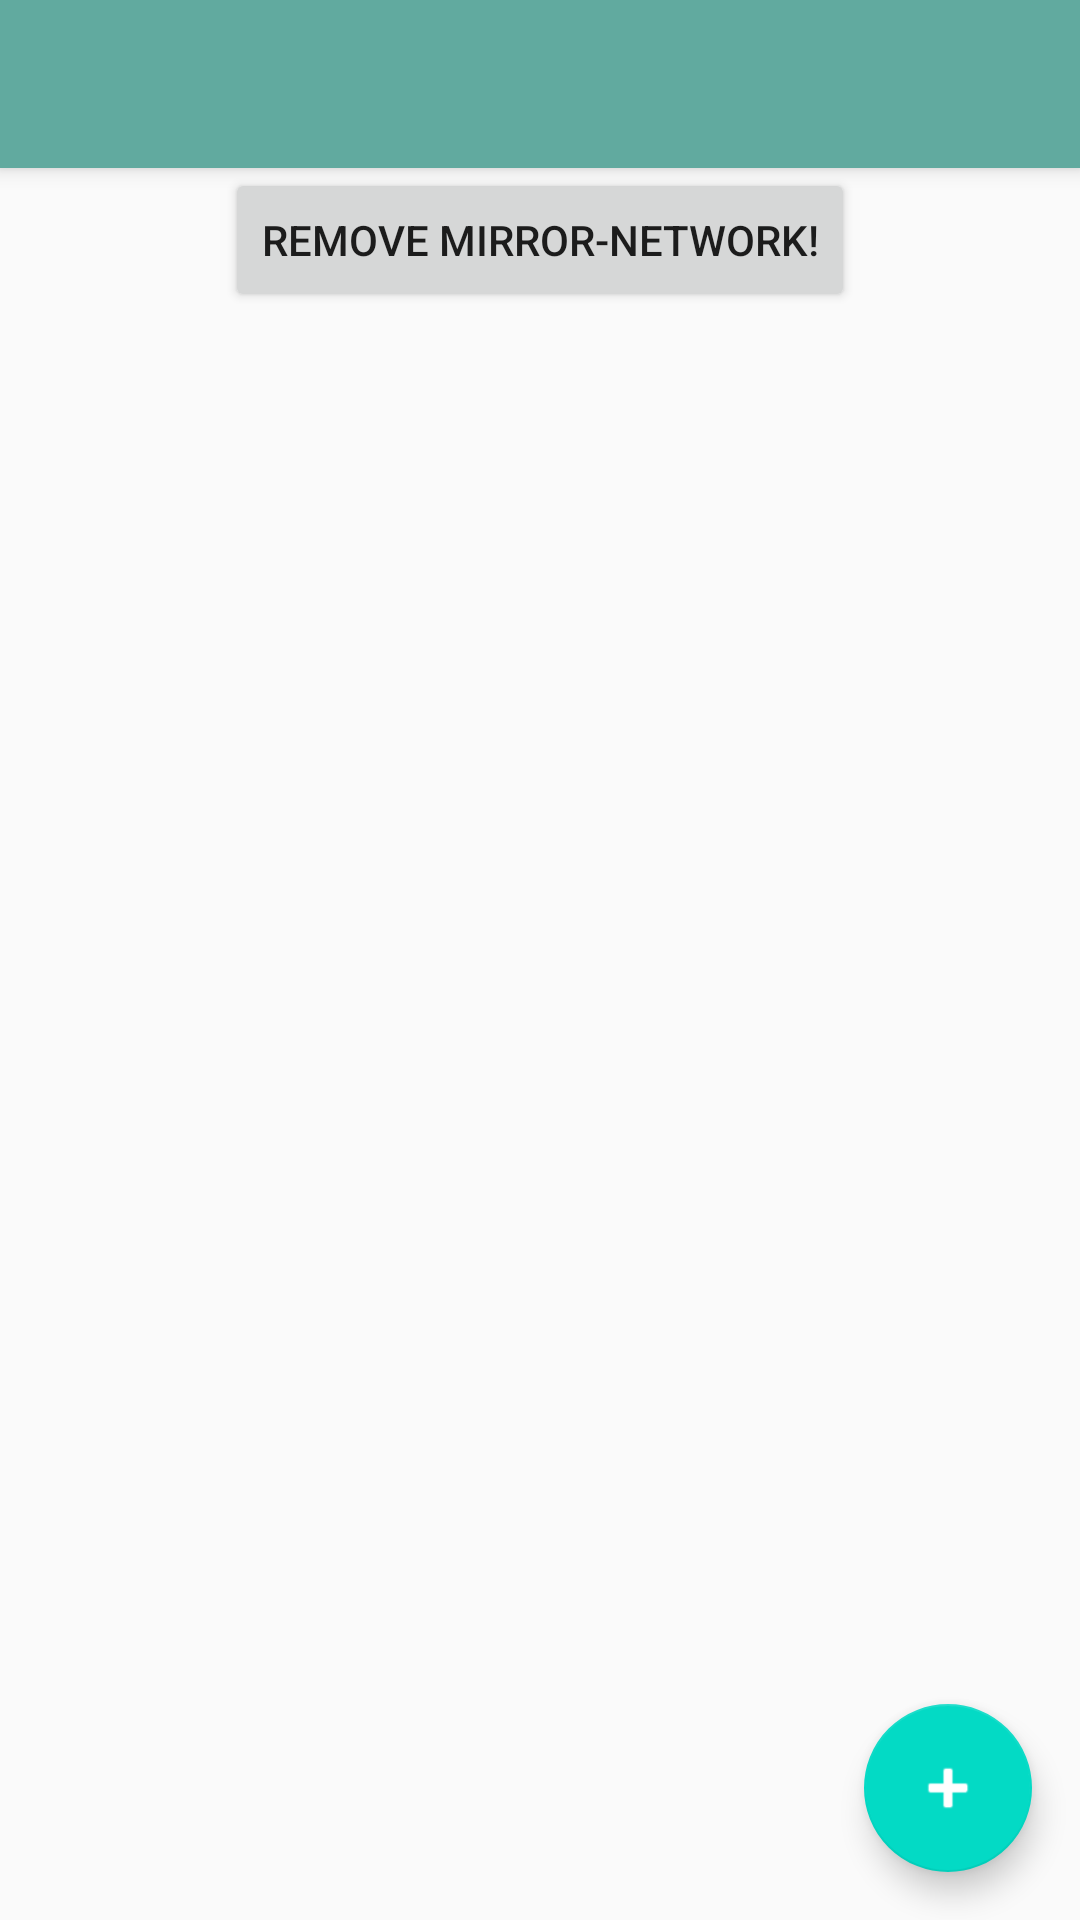

Write the Android layout XML for this screen, with the resource values it uses.
<!-- AndroidManifest.xml: activity theme AppTheme.NoActionBar -->
<!-- res/layout/activity_main.xml -->
<?xml version="1.0" encoding="utf-8"?>
<androidx.coordinatorlayout.widget.CoordinatorLayout xmlns:android="http://schemas.android.com/apk/res/android"
    xmlns:app="http://schemas.android.com/apk/res-auto"
    xmlns:tools="http://schemas.android.com/tools"
    android:layout_width="match_parent"
    android:layout_height="match_parent"
    tools:context=".MainActivity">

    <com.google.android.material.appbar.AppBarLayout
        android:layout_width="match_parent"
        android:layout_height="wrap_content"
        android:theme="@style/AppTheme.AppBarOverlay">

        <androidx.appcompat.widget.Toolbar
            android:id="@+id/toolbar"
            android:layout_width="match_parent"
            android:layout_height="?attr/actionBarSize"
            android:background="?attr/colorPrimary"
            app:popupTheme="@style/AppTheme.PopupOverlay" />

    </com.google.android.material.appbar.AppBarLayout>

    <include layout="@layout/content_main" />

    <com.google.android.material.floatingactionbutton.FloatingActionButton
        android:id="@+id/fab"
        android:layout_width="wrap_content"
        android:layout_height="wrap_content"
        android:layout_gravity="bottom|end"
        android:layout_margin="@dimen/fab_margin"
        app:srcCompat="@android:drawable/ic_input_add"
        app:tint="@android:color/white" />

</androidx.coordinatorlayout.widget.CoordinatorLayout>
<!-- res/layout/content_main.xml (included above) -->
<?xml version="1.0" encoding="utf-8"?>
<androidx.constraintlayout.widget.ConstraintLayout xmlns:android="http://schemas.android.com/apk/res/android"
    xmlns:app="http://schemas.android.com/apk/res-auto"
    android:layout_width="match_parent"
    android:layout_height="match_parent"
    app:layout_behavior="@string/appbar_scrolling_view_behavior">

    <Button
        android:id="@+id/button"
        android:layout_width="wrap_content"
        android:layout_height="wrap_content"
        android:layout_gravity="center_horizontal|top"
        android:onClick="removeNetwork"
        android:text="Remove Mirror-Network!"
        app:layout_constraintEnd_toEndOf="parent"
        app:layout_constraintStart_toStartOf="parent"
        app:layout_constraintTop_toTopOf="parent" />

    <androidx.recyclerview.widget.RecyclerView
        android:id="@+id/devices_list_view"
        android:layout_width="match_parent"
        android:layout_height="0dp"
        android:paddingTop="8dp"
        android:paddingBottom="8dp"
        android:layoutAnimation="@anim/layout_animation_fall_down"
        app:layout_constraintBottom_toBottomOf="parent"
        app:layout_constraintTop_toBottomOf="@+id/button" />

</androidx.constraintlayout.widget.ConstraintLayout>
<!-- resources referenced by this layout -->
<resources>
  <dimen name="fab_margin">16dp</dimen>
  <style name="AppTheme.AppBarOverlay" parent="ThemeOverlay.AppCompat.Dark.ActionBar" />
  <style name="AppTheme.PopupOverlay" parent="ThemeOverlay.AppCompat.Light" />
  <style name="AppTheme.NoActionBar">
          <item name="windowActionBar">false</item>
          <item name="windowNoTitle">true</item>
      </style>
</resources>
